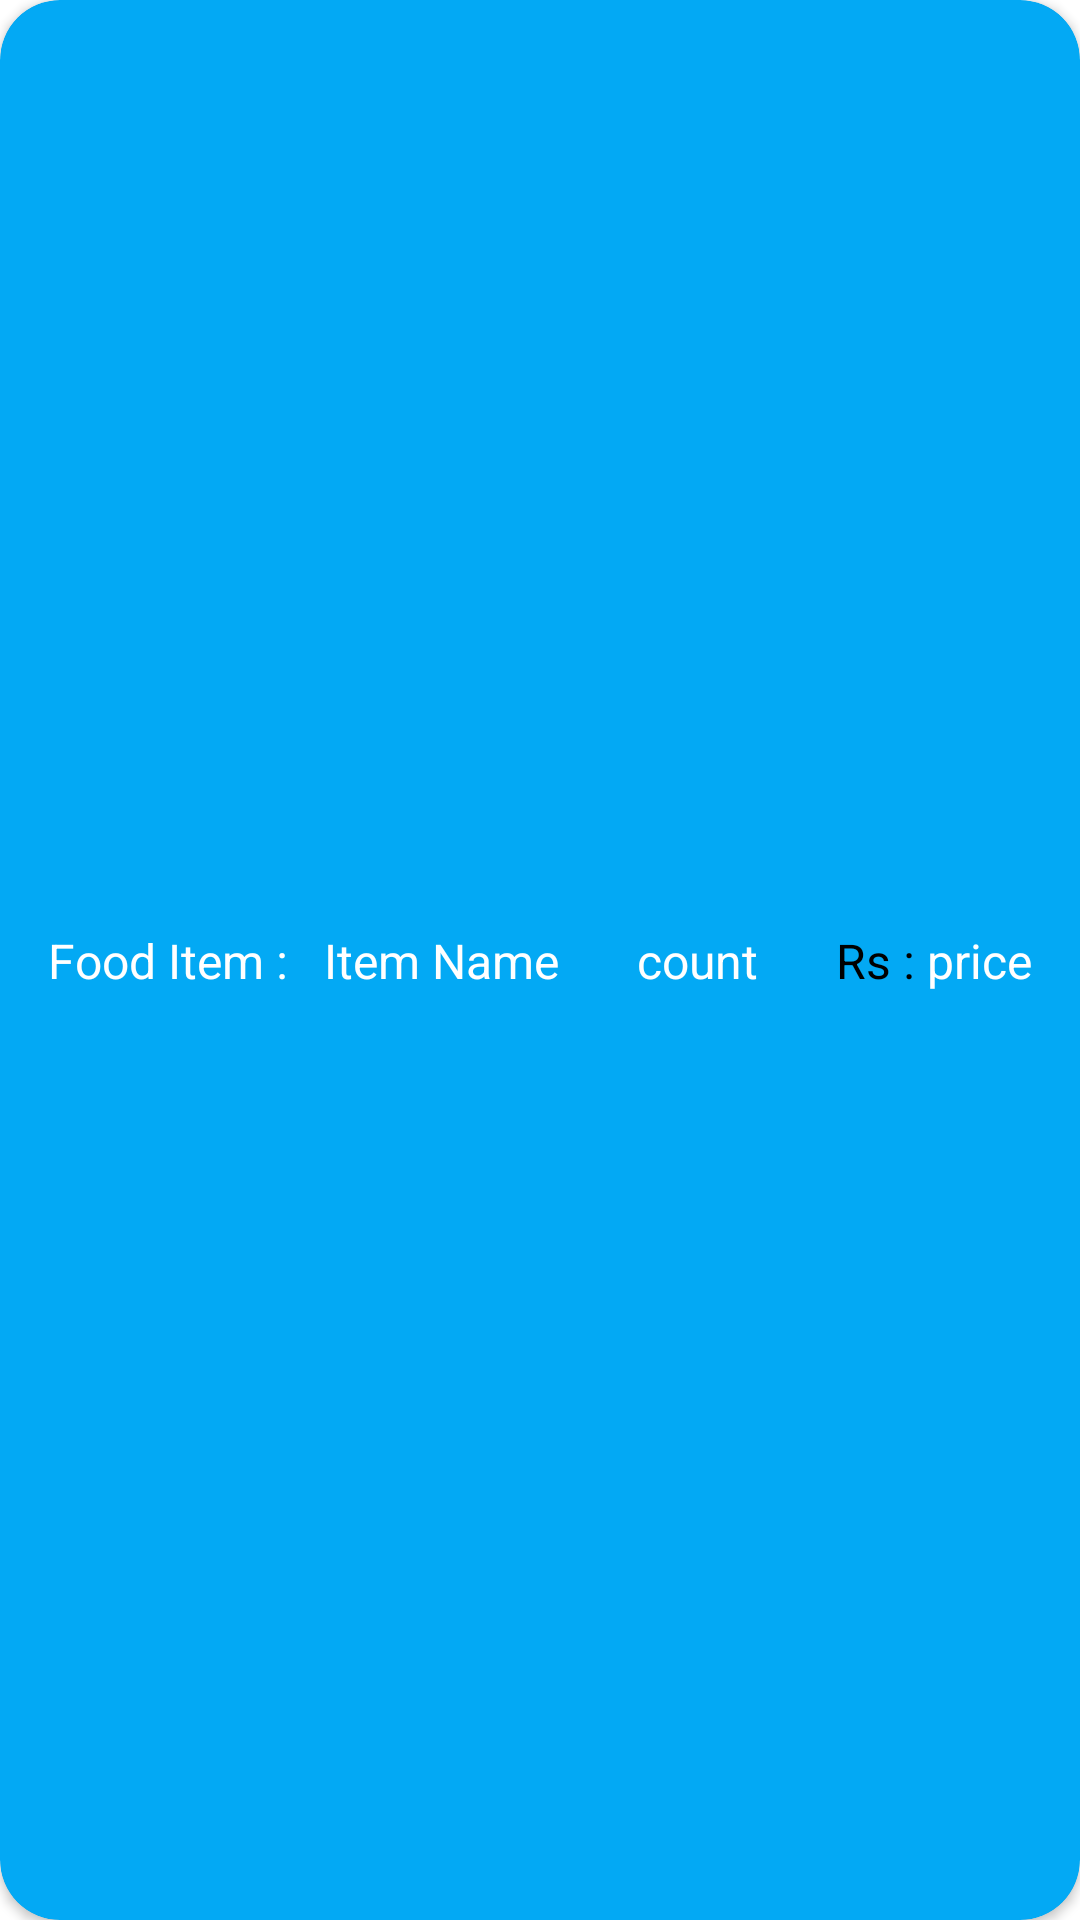

Layout XML and referenced resources for this Android screen:
<!-- AndroidManifest.xml: application theme Theme.MyHBMS -->
<!-- res/layout/order_details.xml -->
<?xml version="1.0" encoding="utf-8"?>
<androidx.cardview.widget.CardView xmlns:android="http://schemas.android.com/apk/res/android"
    xmlns:app="http://schemas.android.com/apk/res-auto"
    xmlns:tools="http://schemas.android.com/tools"
    android:layout_width="match_parent"
    android:layout_height="wrap_content"
    android:layout_marginLeft="10dp"
    android:layout_marginRight="10dp"
    android:layout_marginBottom="5dp"
    app:cardBackgroundColor="@color/button_color"
    app:cardCornerRadius="20dp">

    <androidx.constraintlayout.widget.ConstraintLayout
        android:layout_width="match_parent"
        android:layout_height="match_parent">

        <TextView
            android:id="@+id/ordernameT"
            android:layout_width="wrap_content"
            android:layout_height="28dp"
            android:layout_marginStart="8dp"
            android:text="Item Name"
            android:textAlignment="textStart"
            android:textColor="@color/white"
            android:textSize="16sp"
            app:layout_constraintStart_toEndOf="@+id/textView9"
            app:layout_constraintTop_toTopOf="@+id/textView9" />

        <TextView
            android:id="@+id/orderpriceT"
            android:layout_width="wrap_content"
            android:layout_height="wrap_content"
            android:layout_marginEnd="16dp"
            android:text="price"
            android:textAlignment="viewStart"
            android:textColor="@color/white"
            android:textSize="16sp"
            app:layout_constraintEnd_toEndOf="parent"
            app:layout_constraintTop_toTopOf="@+id/textView8" />

        <TextView
            android:id="@+id/ordercountT"
            android:layout_width="wrap_content"
            android:layout_height="wrap_content"
            android:text="count"
            android:textColor="@color/white"
            android:textSize="16sp"
            app:layout_constraintEnd_toStartOf="@+id/textView8"
            app:layout_constraintStart_toEndOf="@+id/ordernameT"
            app:layout_constraintTop_toTopOf="@+id/ordernameT" />

        <TextView
            android:id="@+id/textView8"
            android:layout_width="wrap_content"
            android:layout_height="wrap_content"
            android:layout_marginTop="10dp"
            android:layout_marginBottom="10dp"
            android:text="Rs : "
            android:textColor="@color/black"
            android:textSize="16sp"
            app:layout_constraintBottom_toBottomOf="parent"
            app:layout_constraintEnd_toStartOf="@+id/orderpriceT"
            app:layout_constraintTop_toTopOf="parent" />

        <TextView
            android:id="@+id/textView9"
            android:layout_width="wrap_content"
            android:layout_height="wrap_content"
            android:layout_marginStart="16dp"
            android:text="Food Item : "
            android:textColor="@color/white"
            android:textSize="16sp"
            app:layout_constraintBottom_toBottomOf="parent"
            app:layout_constraintEnd_toStartOf="@+id/ordernameT"
            app:layout_constraintHorizontal_chainStyle="spread"
            app:layout_constraintStart_toStartOf="parent"
            app:layout_constraintTop_toTopOf="parent" />

    </androidx.constraintlayout.widget.ConstraintLayout>
</androidx.cardview.widget.CardView>
<!-- resources referenced by this layout -->
<resources>
  <color name="black">#FF000000</color>
  <color name="button_color">#03A9F4</color>
  <color name="white">#FFFFFFFF</color>
  <style name="Theme.MyHBMS" parent="Theme.MaterialComponents.DayNight.DarkActionBar">
          
          <item name="colorPrimary">@color/button_color</item>
          <item name="colorPrimaryVariant">@color/purple_700</item>
          <item name="colorOnPrimary">@color/white</item>
          
          <item name="colorSecondary">@color/teal_200</item>
          <item name="colorSecondaryVariant">@color/teal_700</item>
          <item name="colorOnSecondary">@color/black</item>
          
          <item name="android:statusBarColor" tools:targetApi="l">?attr/colorPrimaryVariant</item>
          
      </style>
  <color name="purple_700">#FF3700B3</color>
  <color name="teal_200">#FF03DAC5</color>
  <color name="teal_700">#FF018786</color>
</resources>
